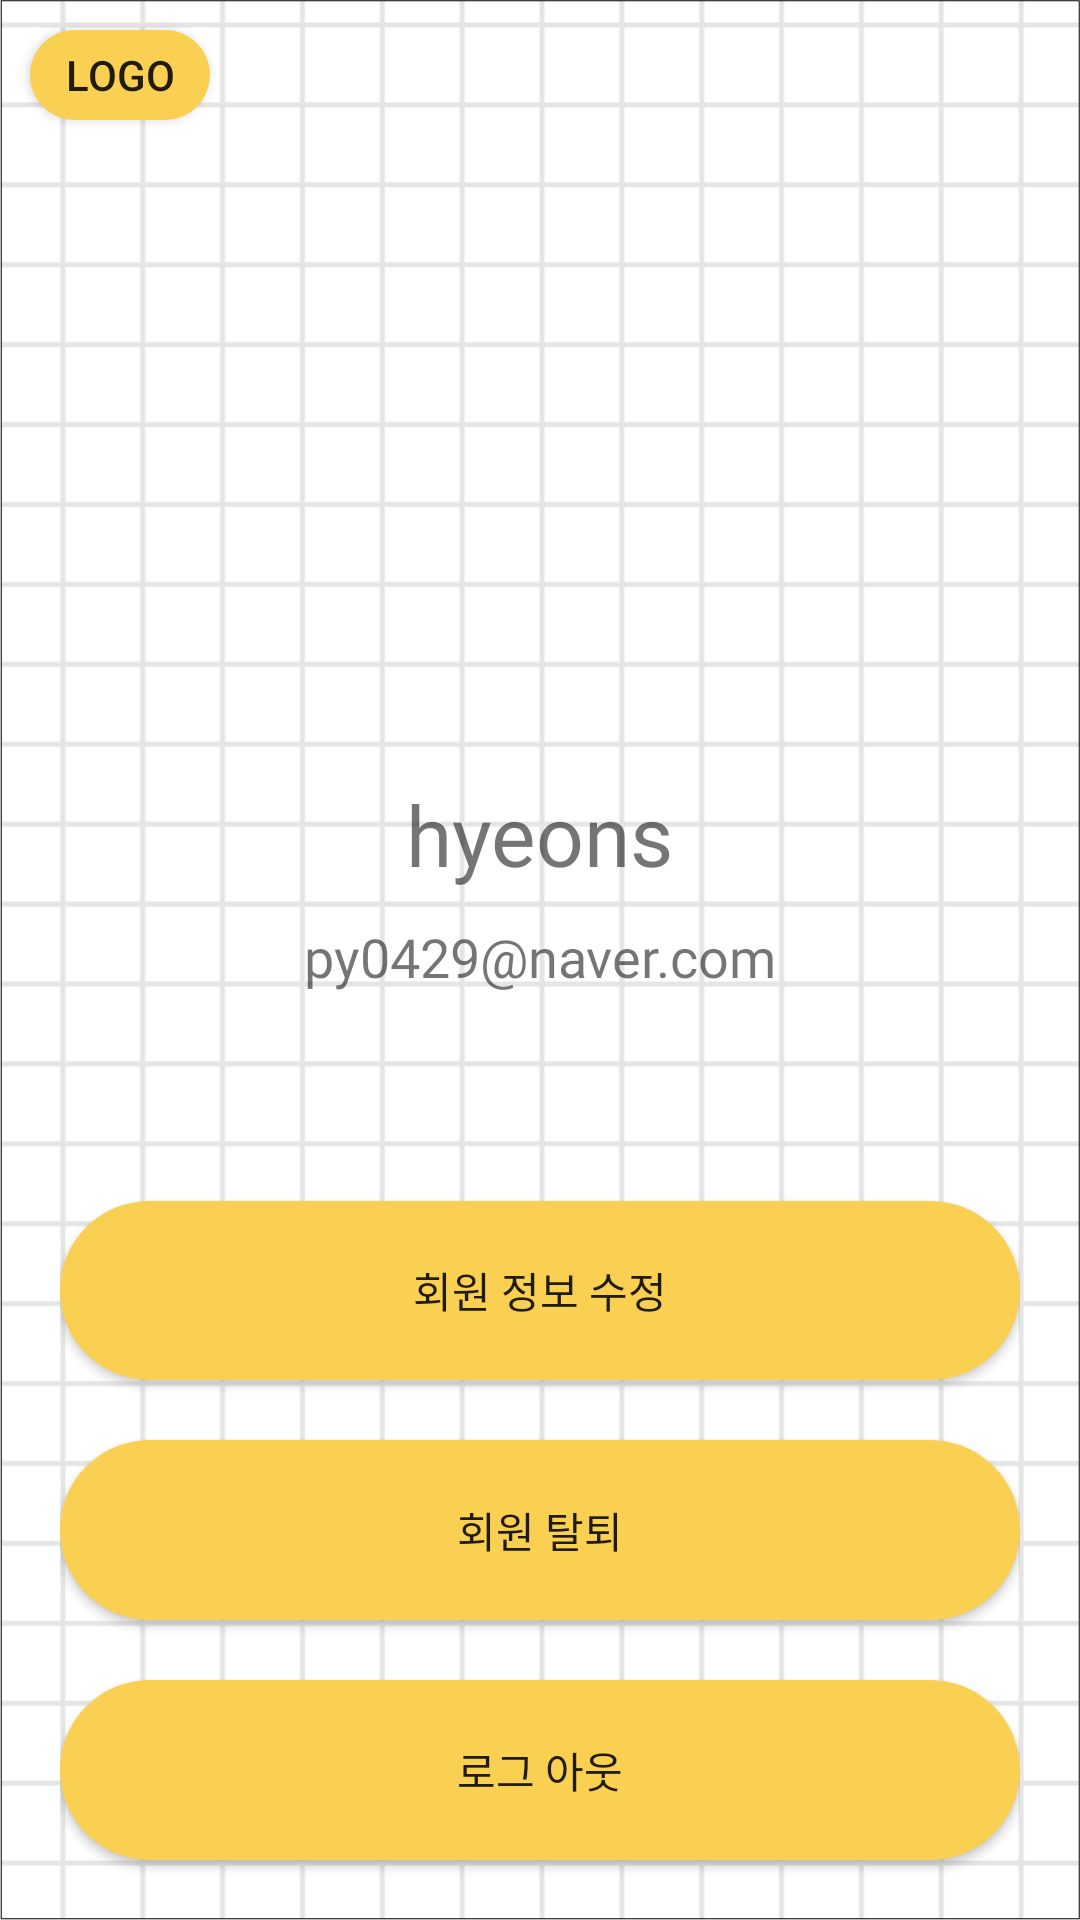

This screen was rendered from an Android layout file. Write that file and the resources it references.
<!-- AndroidManifest.xml: application theme Theme.MaterialComponents.Light.NoActionBar.Bridge -->
<!-- res/layout/fragment_user.xml -->
<?xml version="1.0" encoding="utf-8"?>
<androidx.constraintlayout.widget.ConstraintLayout
    xmlns:android="http://schemas.android.com/apk/res/android"
    xmlns:app="http://schemas.android.com/apk/res-auto"
    xmlns:tools="http://schemas.android.com/tools"
    android:layout_width="match_parent"
    android:layout_height="match_parent"
    android:id="@+id/userFragment"
    android:background="@drawable/background"
    tools:context="com.cookandroid.s2_archiving.fragment.UserFragment">

    <Button
        android:layout_width="60dp"
        android:layout_height="30dp"
        android:text="LOGO"
        android:layout_marginTop="10dp"
        android:layout_marginLeft="10dp"
        android:background="@drawable/button_design"
        app:layout_constraintLeft_toLeftOf="parent"
        app:layout_constraintTop_toTopOf="parent"
         />

    <LinearLayout
        android:id="@+id/userimf"
        android:layout_width="match_parent"
        android:layout_height="match_parent"
        android:layout_gravity="center"
        android:orientation="vertical"
        android:weightSum="7"
        android:layout_marginEnd="20dp"
        android:layout_marginStart="20dp"
        app:layout_constraintBottom_toBottomOf="parent"
        app:layout_constraintEnd_toEndOf="parent"
        app:layout_constraintStart_toStartOf="parent"
        app:layout_constraintTop_toTopOf="parent">


        <ImageView
            android:id="@+id/ivProf"
            android:layout_width="140dp"
            android:layout_height="120dp"

            android:layout_gravity="center_horizontal"
            android:layout_marginTop="90dp"
            app:layout_constraintTop_toTopOf="parent"
            android:layout_weight="2"
            tools:layout_editor_absoluteX="140dp" />

        <LinearLayout
            android:layout_width="match_parent"
            android:layout_height="wrap_content"
            android:layout_margin="30dp"
            android:layout_weight="2"
            android:orientation="vertical">

            <TextView
                android:id="@+id/tvNickName"
                android:layout_width="wrap_content"
                android:layout_height="wrap_content"
                android:layout_gravity="center_horizontal"
                android:fontFamily="@font/applesdgothic_bold"
                android:text="hyeons"
                android:textSize="28dp" />

            <TextView
                android:id="@+id/tvEmail"
                android:layout_width="wrap_content"
                android:layout_height="wrap_content"
                android:layout_gravity="center_horizontal"
                android:fontFamily="@font/applesdgothic_regular"
                android:layout_marginTop="10dp"
                android:text="py0429@naver.com"
                android:textSize="18sp" />

        </LinearLayout>


            <Button
                android:id="@+id/btnChangeInfo"
                android:layout_width="match_parent"
                android:layout_height="50dp"
                android:layout_marginTop="20dp"
                android:layout_weight="1"
                android:fontFamily="@font/applesdgothic_regular"
                android:background="@drawable/button_design"
                android:text="회원 정보 수정" />

            <Button
                android:id="@+id/btnDrop"
                android:layout_width="match_parent"
                android:layout_height="50dp"
                android:layout_marginTop="20dp"
                android:layout_weight="1"
                android:fontFamily="@font/applesdgothic_regular"
                android:background="@drawable/button_design"
                android:text="회원 탈퇴" />

            <Button
                android:id="@+id/btnLogout"
                android:layout_width="match_parent"
                android:layout_height="50dp"
                android:layout_marginTop="20dp"
                android:layout_weight="1"
                android:text="로그 아웃"
                android:fontFamily="@font/applesdgothic_regular"
                android:background="@drawable/button_design"
                android:layout_marginBottom="20dp"/>


    </LinearLayout>
</androidx.constraintlayout.widget.ConstraintLayout>
<!-- resources referenced by this layout -->
<resources>
  <!-- drawable background: png bitmap (drawable, 17460 bytes) -->
  <!-- drawable button_design (drawable) -->
  <?xml version="1.0" encoding="utf-8"?>
  <shape xmlns:android="http://schemas.android.com/apk/res/android">
      <solid android:color="#FAD053"/>
  
      <corners android:bottomRightRadius="30dp"
          android:bottomLeftRadius="30dp"
          android:topLeftRadius="30dp"
          android:topRightRadius="30dp"/>
  </shape>
</resources>
